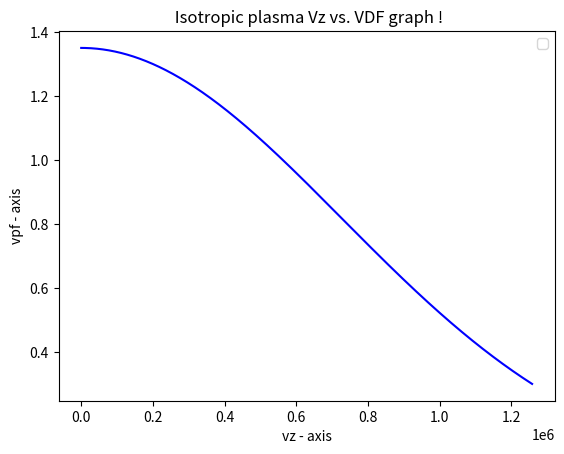

Generate this figure with matplotlib:
import numpy as np
import matplotlib.pyplot as plt
import math

r=np.linspace(0,1,num=100000)
print("random number btw o to 1=",r);
m=9.11*10**(-31);
print("mass of the elctron=",m);
T=3;
print("Temperature of plasma=",T);
Eps=(3/2)*T;
print("the value of epsilon=",Eps);
eg=1.602*10**(-19);
print("charge of electron=",eg);
z=np.sin(2*np.pi*r);
print("The value of sin phi=", z);
x=np.sin(np.arccos(1-r));
print("The value of sin theta=", x);
p=np.cos(np.arccos(1-r));
print("The value of cos theta=", p);
C=2/np.pi;
print("Normalisation Constant=",C);

vz=(((2*eg*Eps)/m)**0.5)*p;
print("The values of vz plasma=",vz);

vpf= C*((Eps)**0.5)*(np.exp((-m*vz*vz)/(2*eg*T)))
print("The values of vpf ",vpf)



fig , ax= plt.subplots()
ax.plot(vz,vpf,color="blue")
plt.xlabel('vz - axis')
plt.ylabel('vpf - axis')
plt.title(' Isotropic plasma Vz vs. VDF graph !')
plt.legend()
plt.show()
